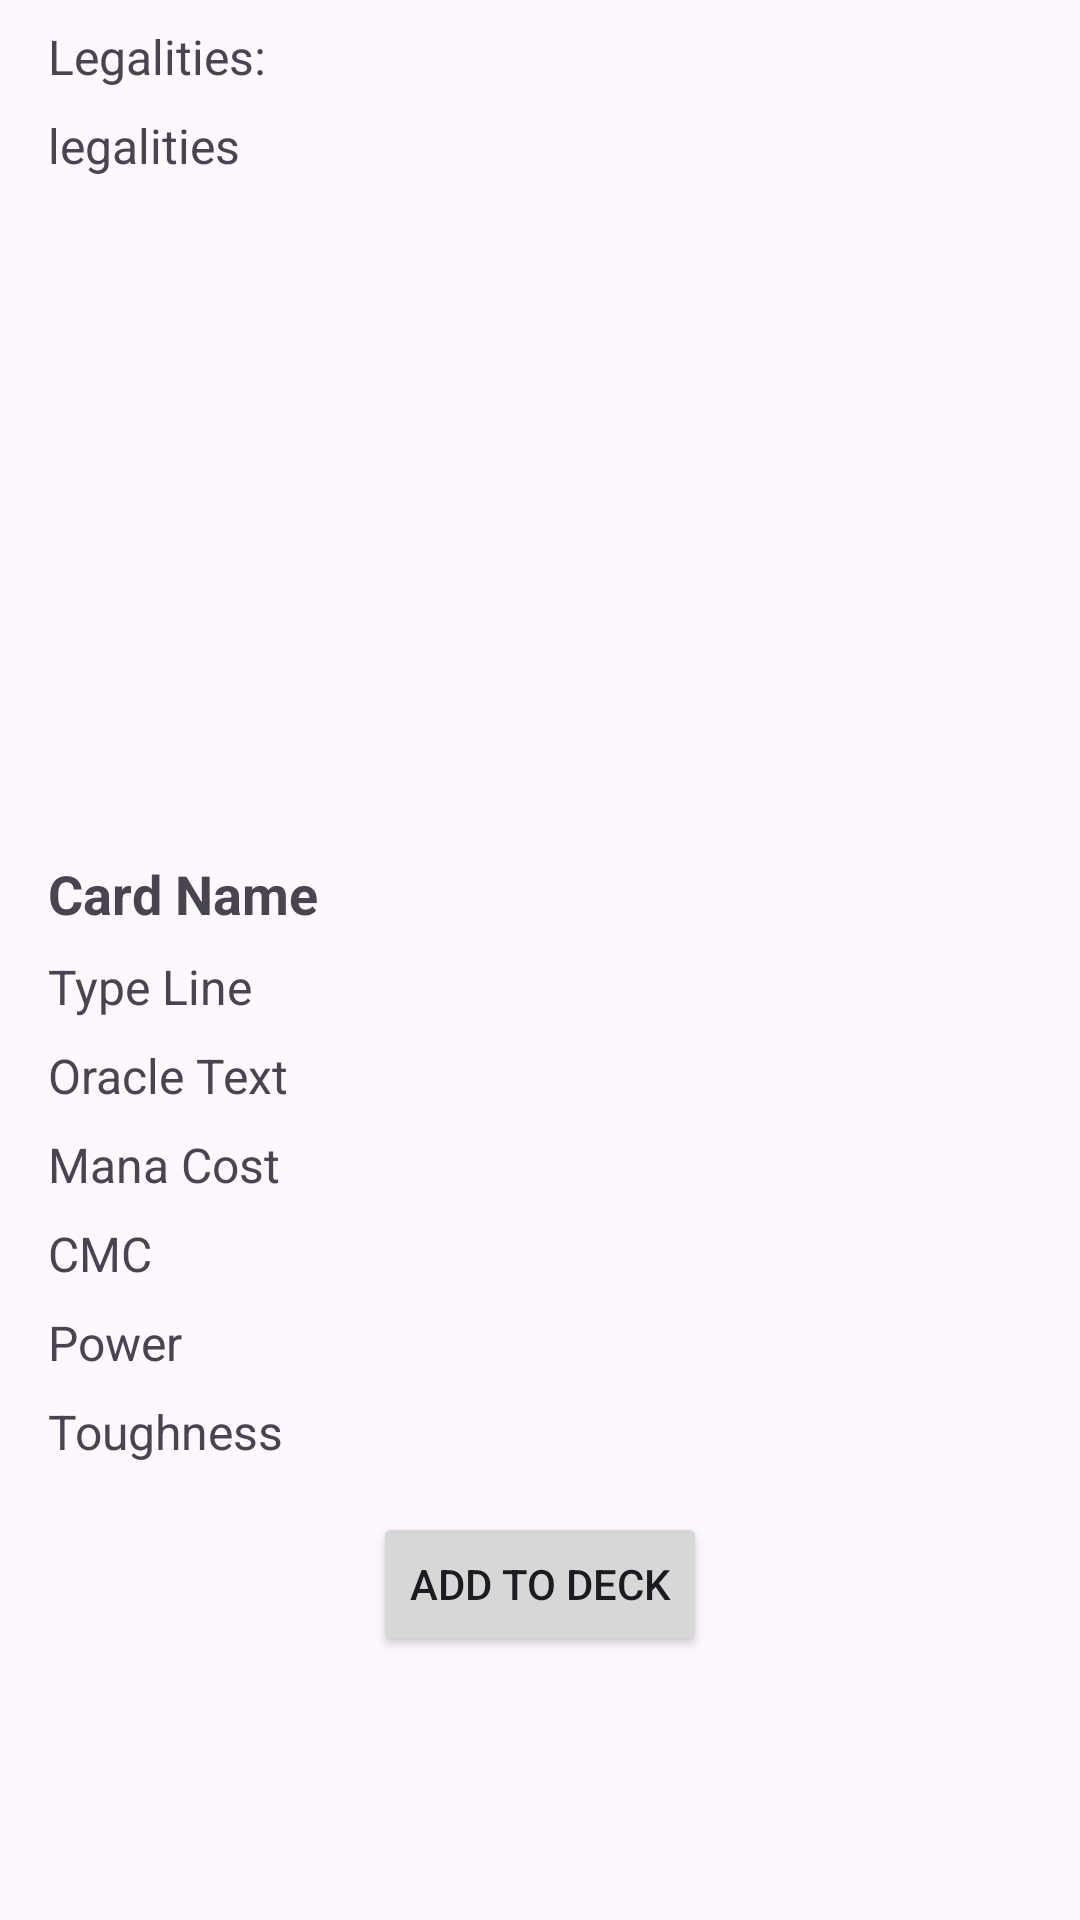

Android layout source for this screen:
<!-- AndroidManifest.xml: application theme Theme.MTGdeckbuilder -->
<!-- res/layout/activity_search_card_details.xml -->
<?xml version="1.0" encoding="utf-8"?>
<ScrollView xmlns:android="http://schemas.android.com/apk/res/android"
    xmlns:app="http://schemas.android.com/apk/res-auto"
    xmlns:tools="http://schemas.android.com/tools"
    android:layout_width="match_parent"
    android:layout_height="match_parent">

    <LinearLayout
        android:layout_width="match_parent"
        android:layout_height="match_parent"
        android:orientation="vertical"
        android:weightSum="3"
        tools:context=".DeckCardDetailsActivity">

        <LinearLayout
            android:layout_width="match_parent"
            android:layout_height="0dp"
            android:layout_weight="1">

            <ImageView
                android:id="@+id/card_image"
                android:layout_width="wrap_content"
                android:layout_height="match_parent" />

            <LinearLayout
                android:layout_width="wrap_content"
                android:layout_height="match_parent"
                android:orientation="vertical">

                <TextView
                    android:id="@+id/legalitiesTitle"
                    android:layout_width="wrap_content"
                    android:layout_height="wrap_content"
                    android:layout_marginStart="16dp"
                    android:layout_marginTop="8dp"
                    android:text="Legalities: "
                    android:textSize="16sp" />

                <androidx.core.widget.NestedScrollView
                    android:layout_width="450dp"
                    android:layout_height="240dp">

                    <TextView
                        android:id="@+id/txtLegalities"
                        android:layout_width="wrap_content"
                        android:layout_height="wrap_content"
                        android:layout_marginStart="16dp"
                        android:layout_marginTop="8dp"
                        android:text="legalities"
                        android:textSize="16sp" />

                </androidx.core.widget.NestedScrollView>

            </LinearLayout>

        </LinearLayout>

        <LinearLayout
            android:layout_width="match_parent"
            android:layout_height="0dp"
            android:layout_weight="2"
            android:orientation="vertical">

            <TextView
                android:id="@+id/txtCardName"
                android:layout_width="wrap_content"
                android:layout_height="wrap_content"
                android:layout_marginStart="16dp"
                android:layout_marginTop="16dp"
                android:text="Card Name"
                android:textSize="18sp"
                android:textStyle="bold" />

            <TextView
                android:id="@+id/txtCardTypeLine"
                android:layout_width="wrap_content"
                android:layout_height="wrap_content"
                android:layout_marginStart="16dp"
                android:layout_marginTop="8dp"
                android:text="Type Line"
                android:textSize="16sp" />

            <TextView
                android:id="@+id/txtCardOracleText"
                android:layout_width="wrap_content"
                android:layout_height="wrap_content"
                android:layout_marginStart="16dp"
                android:layout_marginTop="8dp"
                android:text="Oracle Text"
                android:textSize="16sp" />

            <TextView
                android:id="@+id/txtCardManaCost"
                android:layout_width="wrap_content"
                android:layout_height="wrap_content"
                android:layout_marginStart="16dp"
                android:layout_marginTop="8dp"
                android:text="Mana Cost"
                android:textSize="16sp" />

            <TextView
                android:id="@+id/txtCardCmc"
                android:layout_width="wrap_content"
                android:layout_height="wrap_content"
                android:layout_marginStart="16dp"
                android:layout_marginTop="8dp"
                android:text="CMC"
                android:textSize="16sp" />

            <TextView
                android:id="@+id/txtCardPower"
                android:layout_width="wrap_content"
                android:layout_height="wrap_content"
                android:layout_marginStart="16dp"
                android:layout_marginTop="8dp"
                android:text="Power"
                android:textSize="16sp" />

            <TextView
                android:id="@+id/txtCardToughness"
                android:layout_width="wrap_content"
                android:layout_height="wrap_content"
                android:layout_marginStart="16dp"
                android:layout_marginTop="8dp"
                android:text="Toughness"
                android:textSize="16sp" />

            <Button
                android:id="@+id/btnAddToDeck"
                android:layout_width="wrap_content"
                android:layout_height="wrap_content"
                android:layout_gravity="center_horizontal"
                android:layout_marginTop="16dp"
                android:text="Add To Deck" />

        </LinearLayout>

    </LinearLayout>
</ScrollView>
<!-- resources referenced by this layout -->
<resources>
  <style name="Theme.MTGdeckbuilder" parent="Base.Theme.MTGdeckbuilder" />
  <style name="Base.Theme.MTGdeckbuilder" parent="Theme.Material3.DayNight.NoActionBar">
          
          
      </style>
</resources>
